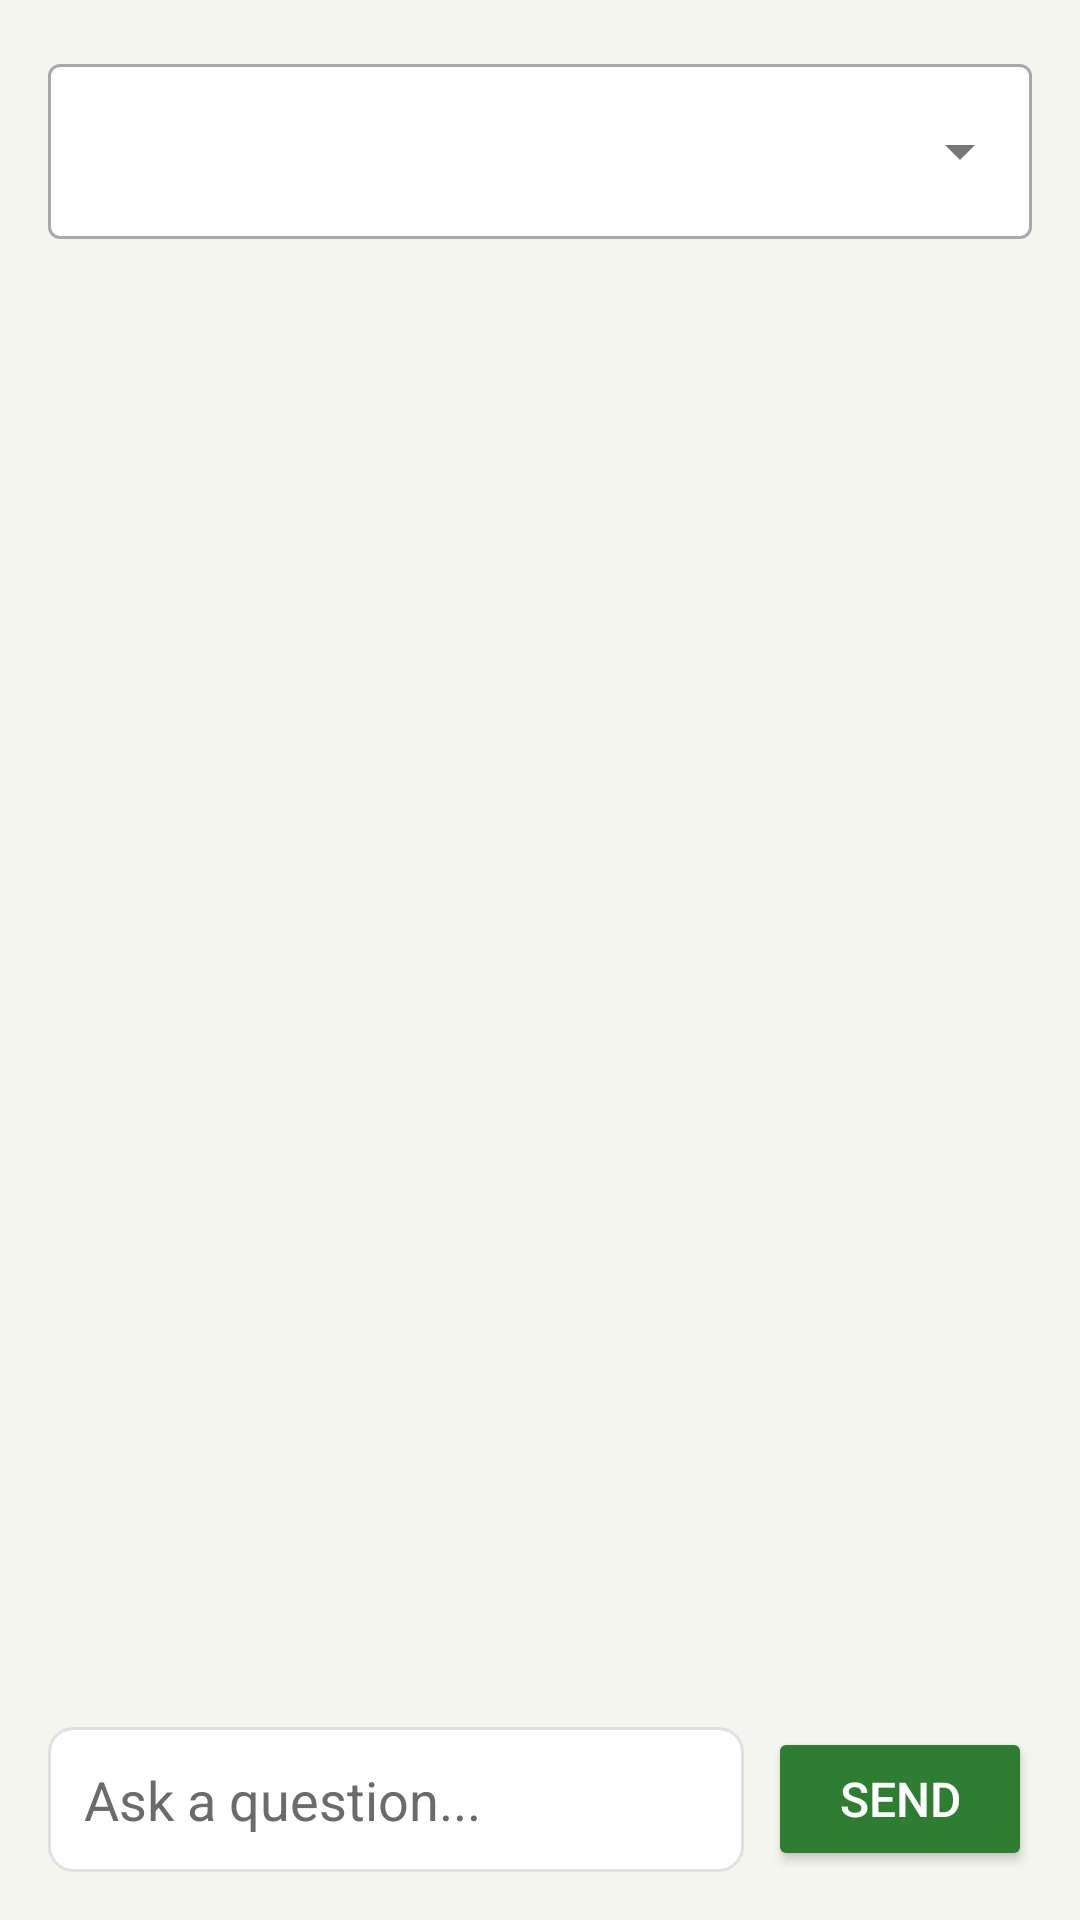

Layout XML and referenced resources for this Android screen:
<!-- AndroidManifest.xml: application theme Theme.MobileV2 -->
<!-- res/layout/fragment_advisory_chat.xml -->
<?xml version="1.0" encoding="utf-8"?>
<androidx.constraintlayout.widget.ConstraintLayout xmlns:android="http://schemas.android.com/apk/res/android"
    xmlns:app="http://schemas.android.com/apk/res-auto"
    android:layout_width="match_parent"
    android:layout_height="match_parent"
    android:background="@color/bg_color"
    android:padding="16dp"
    android:fitsSystemWindows="true">

    <com.google.android.material.textfield.TextInputLayout
        android:id="@+id/til_crop"
        style="@style/Widget.MaterialComponents.TextInputLayout.OutlinedBox.ExposedDropdownMenu"
        android:layout_width="match_parent"
        android:layout_height="wrap_content"
        app:boxBackgroundColor="@color/white"
        app:layout_constraintTop_toTopOf="parent">

        <AutoCompleteTextView
            android:id="@+id/auto_crop_type"
            android:layout_width="match_parent"
            android:layout_height="wrap_content"
            android:inputType="none"
            android:textSize="18sp"
            android:textColor="@color/text_color" />
    </com.google.android.material.textfield.TextInputLayout>

    <EditText
        android:id="@+id/et_other_crop"
        android:layout_width="match_parent"
        android:layout_height="wrap_content"
        android:layout_marginTop="8dp"
        android:hint="Enter Crop Name"
        android:visibility="gone"
        android:inputType="text"
        android:textSize="18sp"
        android:textColor="@color/text_color"
        app:layout_constraintTop_toBottomOf="@id/til_crop" />

    <ScrollView
        android:id="@+id/scroll_chat"
        android:layout_width="0dp"
        android:layout_height="0dp"
        android:layout_marginTop="12dp"
        android:layout_marginBottom="12dp"
        app:layout_constraintTop_toBottomOf="@id/et_other_crop"
        app:layout_constraintBottom_toTopOf="@id/layout_input"
        app:layout_constraintStart_toStartOf="parent"
        app:layout_constraintEnd_toEndOf="parent">

        <TextView
            android:id="@+id/tv_chat_history"
            android:layout_width="match_parent"
            android:layout_height="wrap_content"
            android:textSize="18sp"
            android:textColor="@color/text_color"
            android:padding="4dp"/>
    </ScrollView>

    <LinearLayout
        android:id="@+id/layout_input"
        android:layout_width="match_parent"
        android:layout_height="wrap_content"
        android:orientation="horizontal"
        android:gravity="center_vertical"
        app:layout_constraintBottom_toBottomOf="parent">

        <EditText
            android:id="@+id/et_question"
            android:layout_width="0dp"
            android:layout_height="wrap_content"
            android:layout_weight="1"
            android:hint="Ask a question..."
            android:inputType="text"
            android:textSize="18sp"
            android:padding="12dp"
            android:background="@drawable/bg_lang_option"
            android:textColor="@color/text_color"
            android:textColorHint="@color/muted_color"/>

        <Button
            android:id="@+id/btn_send"
            android:layout_width="wrap_content"
            android:layout_height="wrap_content"
            android:layout_marginStart="8dp"
            android:text="Send"
            android:textSize="16sp"
            android:padding="12dp"
            android:backgroundTint="@color/green_primary"
            android:textColor="@color/white"/>
    </LinearLayout>

    <ProgressBar
        android:id="@+id/progress_bar"
        android:layout_width="wrap_content"
        android:layout_height="wrap_content"
        android:visibility="gone"
        app:layout_constraintTop_toTopOf="parent"
        app:layout_constraintBottom_toBottomOf="parent"
        app:layout_constraintStart_toStartOf="parent"
        app:layout_constraintEnd_toEndOf="parent"/>

</androidx.constraintlayout.widget.ConstraintLayout>
<!-- resources referenced by this layout -->
<resources>
  <color name="bg_color">#F5F5F0</color>
  <color name="green_primary">#2E7D32</color>
  <color name="muted_color">#6B6B6B</color>
  <color name="text_color">#1A1A1A</color>
  <color name="white">#FFFFFFFF</color>
  <!-- drawable bg_lang_option (drawable) -->
  <?xml version="1.0" encoding="utf-8"?>
  <shape xmlns:android="http://schemas.android.com/apk/res/android">
      <solid android:color="@color/white" />
      <stroke
          android:width="1dp"
          android:color="@color/border_color" />
      <corners android:radius="8dp" />
  </shape>
  <style name="Theme.MobileV2" parent="Base.Theme.MobileV2" />
  <color name="border_color">#E0E0E0</color>
  <style name="Base.Theme.MobileV2" parent="Theme.Material3.DayNight.NoActionBar">
          
          
      </style>
</resources>
